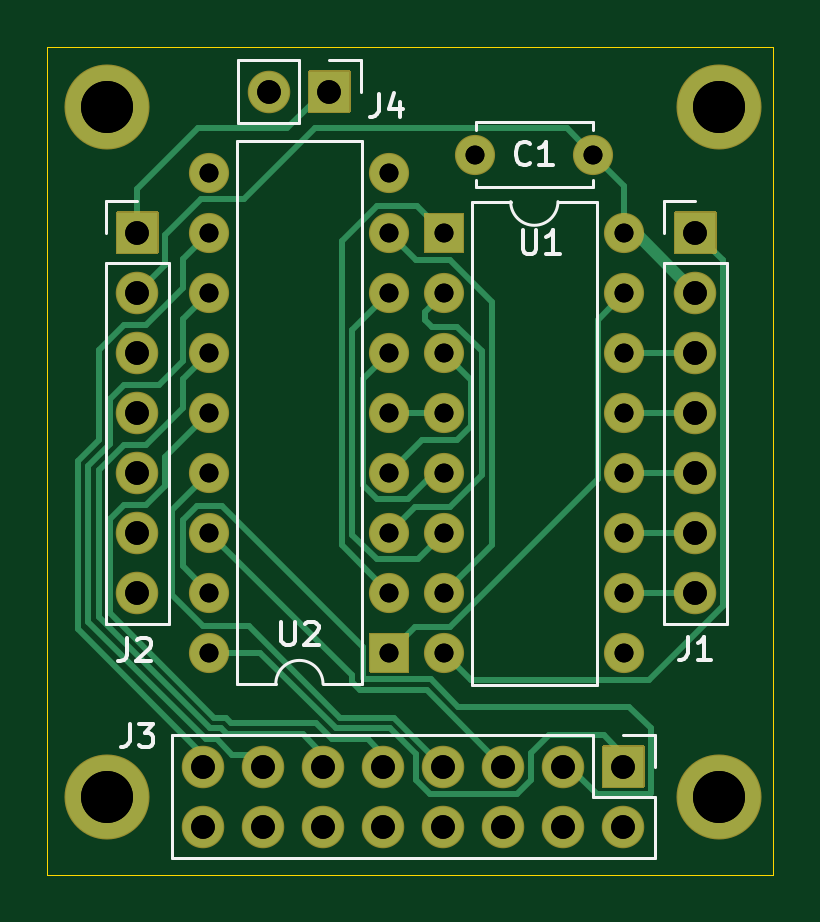
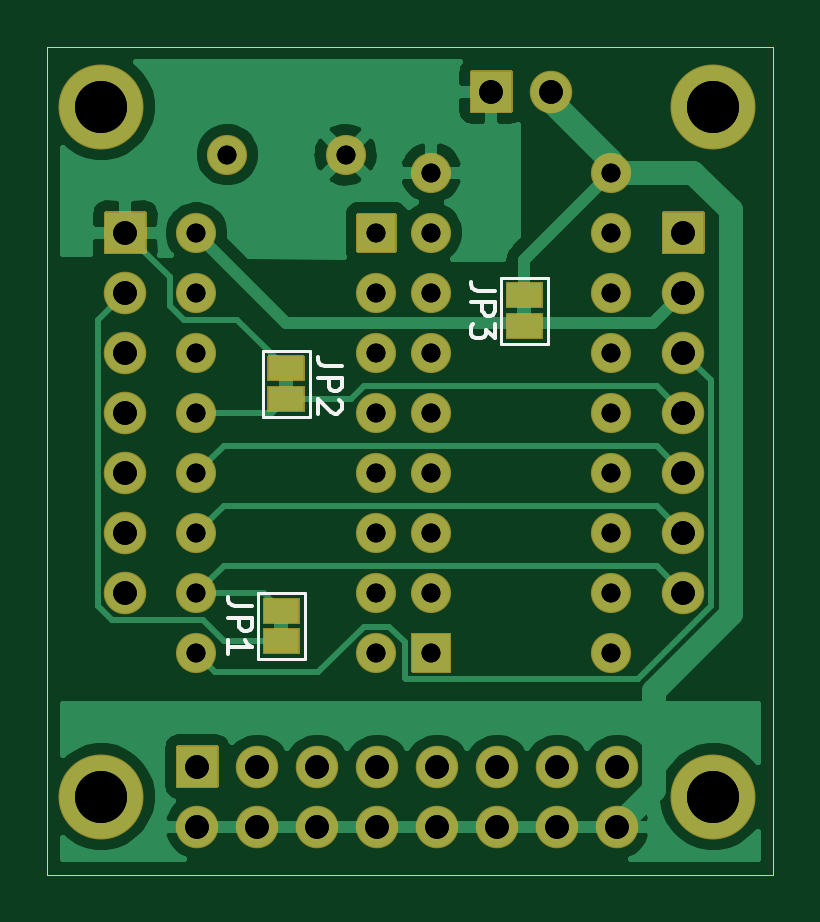
Circuit board: 12 layer files. Board 30.7 x 35.1 mm.
- bottom_copper: 74HC595Breakout-B_Cu.gbr (37889 bytes)
- bottom_mask: 74HC595Breakout-B_Mask.gbr (6587 bytes)
- paste: 74HC595Breakout-B_Paste.gbr (474 bytes)
- bottom_silk: 74HC595Breakout-B_SilkS.gbr (3287 bytes)
- outline: 74HC595Breakout-Edge_Cuts.gbr (708 bytes)
- top_copper: 74HC595Breakout-F_Cu.gbr (13907 bytes)
- top_mask: 74HC595Breakout-F_Mask.gbr (4524 bytes)
- paste: 74HC595Breakout-F_Paste.gbr (474 bytes)
- top_silk: 74HC595Breakout-F_SilkS.gbr (6067 bytes)
- drill: 74HC595Breakout-NPTH.drl (284 bytes)
- drill: 74HC595Breakout-PTH.drl (1247 bytes)
- drill: 74HC595Breakout.drl (1210 bytes)

=== bottom_copper: 74HC595Breakout-B_Cu.gbr (37889 bytes, source omitted) ===
=== bottom_mask: 74HC595Breakout-B_Mask.gbr (6587 bytes, source omitted) ===
=== paste: 74HC595Breakout-B_Paste.gbr ===
%TF.GenerationSoftware,KiCad,Pcbnew,5.1.7+dfsg1-1*%
%TF.CreationDate,2020-10-05T18:44:40-04:00*%
%TF.ProjectId,74HC595Breakout,37344843-3539-4354-9272-65616b6f7574,rev?*%
%TF.SameCoordinates,Original*%
%TF.FileFunction,Paste,Bot*%
%TF.FilePolarity,Positive*%
%FSLAX46Y46*%
G04 Gerber Fmt 4.6, Leading zero omitted, Abs format (unit mm)*
G04 Created by KiCad (PCBNEW 5.1.7+dfsg1-1) date 2020-10-05 18:44:40*
%MOMM*%
%LPD*%
G01*
G04 APERTURE LIST*
G04 APERTURE END LIST*
M02*

=== bottom_silk: 74HC595Breakout-B_SilkS.gbr ===
%TF.GenerationSoftware,KiCad,Pcbnew,5.1.7+dfsg1-1*%
%TF.CreationDate,2020-10-05T18:44:40-04:00*%
%TF.ProjectId,74HC595Breakout,37344843-3539-4354-9272-65616b6f7574,rev?*%
%TF.SameCoordinates,Original*%
%TF.FileFunction,Legend,Bot*%
%TF.FilePolarity,Positive*%
%FSLAX46Y46*%
G04 Gerber Fmt 4.6, Leading zero omitted, Abs format (unit mm)*
G04 Created by KiCad (PCBNEW 5.1.7+dfsg1-1) date 2020-10-05 18:44:40*
%MOMM*%
%LPD*%
G01*
G04 APERTURE LIST*
%ADD10C,0.120000*%
%ADD11C,0.150000*%
G04 APERTURE END LIST*
D10*
%TO.C,JP1*%
X138700000Y-100856000D02*
X140700000Y-100856000D01*
X138700000Y-98056000D02*
X138700000Y-100856000D01*
X140700000Y-98056000D02*
X138700000Y-98056000D01*
X140700000Y-100856000D02*
X140700000Y-98056000D01*
%TO.C,JP2*%
X140500000Y-90600000D02*
X140500000Y-87800000D01*
X140500000Y-87800000D02*
X138500000Y-87800000D01*
X138500000Y-87800000D02*
X138500000Y-90600000D01*
X138500000Y-90600000D02*
X140500000Y-90600000D01*
%TO.C,JP3*%
X130413000Y-87506000D02*
X130413000Y-84706000D01*
X130413000Y-84706000D02*
X128413000Y-84706000D01*
X128413000Y-84706000D02*
X128413000Y-87506000D01*
X128413000Y-87506000D02*
X130413000Y-87506000D01*
%TO.C,JP1*%
D11*
X140952380Y-98622666D02*
X141666666Y-98622666D01*
X141809523Y-98575047D01*
X141904761Y-98479809D01*
X141952380Y-98336952D01*
X141952380Y-98241714D01*
X141952380Y-99098857D02*
X140952380Y-99098857D01*
X140952380Y-99479809D01*
X141000000Y-99575047D01*
X141047619Y-99622666D01*
X141142857Y-99670285D01*
X141285714Y-99670285D01*
X141380952Y-99622666D01*
X141428571Y-99575047D01*
X141476190Y-99479809D01*
X141476190Y-99098857D01*
X141952380Y-100622666D02*
X141952380Y-100051238D01*
X141952380Y-100336952D02*
X140952380Y-100336952D01*
X141095238Y-100241714D01*
X141190476Y-100146476D01*
X141238095Y-100051238D01*
%TO.C,JP2*%
X137152380Y-88466666D02*
X137866666Y-88466666D01*
X138009523Y-88419047D01*
X138104761Y-88323809D01*
X138152380Y-88180952D01*
X138152380Y-88085714D01*
X138152380Y-88942857D02*
X137152380Y-88942857D01*
X137152380Y-89323809D01*
X137200000Y-89419047D01*
X137247619Y-89466666D01*
X137342857Y-89514285D01*
X137485714Y-89514285D01*
X137580952Y-89466666D01*
X137628571Y-89419047D01*
X137676190Y-89323809D01*
X137676190Y-88942857D01*
X137247619Y-89895238D02*
X137200000Y-89942857D01*
X137152380Y-90038095D01*
X137152380Y-90276190D01*
X137200000Y-90371428D01*
X137247619Y-90419047D01*
X137342857Y-90466666D01*
X137438095Y-90466666D01*
X137580952Y-90419047D01*
X138152380Y-89847619D01*
X138152380Y-90466666D01*
%TO.C,JP3*%
X130665380Y-85272666D02*
X131379666Y-85272666D01*
X131522523Y-85225047D01*
X131617761Y-85129809D01*
X131665380Y-84986952D01*
X131665380Y-84891714D01*
X131665380Y-85748857D02*
X130665380Y-85748857D01*
X130665380Y-86129809D01*
X130713000Y-86225047D01*
X130760619Y-86272666D01*
X130855857Y-86320285D01*
X130998714Y-86320285D01*
X131093952Y-86272666D01*
X131141571Y-86225047D01*
X131189190Y-86129809D01*
X131189190Y-85748857D01*
X130665380Y-86653619D02*
X130665380Y-87272666D01*
X131046333Y-86939333D01*
X131046333Y-87082190D01*
X131093952Y-87177428D01*
X131141571Y-87225047D01*
X131236809Y-87272666D01*
X131474904Y-87272666D01*
X131570142Y-87225047D01*
X131617761Y-87177428D01*
X131665380Y-87082190D01*
X131665380Y-86796476D01*
X131617761Y-86701238D01*
X131570142Y-86653619D01*
%TD*%
M02*

=== outline: 74HC595Breakout-Edge_Cuts.gbr ===
%TF.GenerationSoftware,KiCad,Pcbnew,5.1.7+dfsg1-1*%
%TF.CreationDate,2020-10-05T18:44:40-04:00*%
%TF.ProjectId,74HC595Breakout,37344843-3539-4354-9272-65616b6f7574,rev?*%
%TF.SameCoordinates,Original*%
%TF.FileFunction,Profile,NP*%
%FSLAX46Y46*%
G04 Gerber Fmt 4.6, Leading zero omitted, Abs format (unit mm)*
G04 Created by KiCad (PCBNEW 5.1.7+dfsg1-1) date 2020-10-05 18:44:40*
%MOMM*%
%LPD*%
G01*
G04 APERTURE LIST*
%TA.AperFunction,Profile*%
%ADD10C,0.050000*%
%TD*%
G04 APERTURE END LIST*
D10*
X118872000Y-74930000D02*
X149606000Y-74930000D01*
X118872000Y-109982000D02*
X118872000Y-74930000D01*
X149606000Y-109982000D02*
X118872000Y-109982000D01*
X149606000Y-74930000D02*
X149606000Y-109982000D01*
M02*

=== top_copper: 74HC595Breakout-F_Cu.gbr (13907 bytes, source omitted) ===
=== top_mask: 74HC595Breakout-F_Mask.gbr ===
%TF.GenerationSoftware,KiCad,Pcbnew,5.1.7+dfsg1-1*%
%TF.CreationDate,2020-10-05T18:44:40-04:00*%
%TF.ProjectId,74HC595Breakout,37344843-3539-4354-9272-65616b6f7574,rev?*%
%TF.SameCoordinates,Original*%
%TF.FileFunction,Soldermask,Top*%
%TF.FilePolarity,Negative*%
%FSLAX46Y46*%
G04 Gerber Fmt 4.6, Leading zero omitted, Abs format (unit mm)*
G04 Created by KiCad (PCBNEW 5.1.7+dfsg1-1) date 2020-10-05 18:44:40*
%MOMM*%
%LPD*%
G01*
G04 APERTURE LIST*
%ADD10O,1.700000X1.700000*%
%ADD11C,3.600000*%
%ADD12C,1.700000*%
%ADD13O,1.800000X1.800000*%
G04 APERTURE END LIST*
%TO.C,U2*%
G36*
G01*
X134200000Y-99784000D02*
X134200000Y-101384000D01*
G75*
G02*
X134150000Y-101434000I-50000J0D01*
G01*
X132550000Y-101434000D01*
G75*
G02*
X132500000Y-101384000I0J50000D01*
G01*
X132500000Y-99784000D01*
G75*
G02*
X132550000Y-99734000I50000J0D01*
G01*
X134150000Y-99734000D01*
G75*
G02*
X134200000Y-99784000I0J-50000D01*
G01*
G37*
D10*
X125730000Y-80264000D03*
X133350000Y-98044000D03*
X125730000Y-82804000D03*
X133350000Y-95504000D03*
X125730000Y-85344000D03*
X133350000Y-92964000D03*
X125730000Y-87884000D03*
X133350000Y-90424000D03*
X125730000Y-90424000D03*
X133350000Y-87884000D03*
X125730000Y-92964000D03*
X133350000Y-85344000D03*
X125730000Y-95504000D03*
X133350000Y-82804000D03*
X125730000Y-98044000D03*
X133350000Y-80264000D03*
X125730000Y-100584000D03*
%TD*%
D11*
%TO.C,REF\u002A\u002A*%
X147320000Y-77470000D03*
%TD*%
%TO.C,REF\u002A\u002A*%
X121412000Y-77470000D03*
%TD*%
%TO.C,REF\u002A\u002A*%
X121412000Y-106680000D03*
%TD*%
%TO.C,REF\u002A\u002A*%
X147320000Y-106680000D03*
%TD*%
D12*
%TO.C,C1*%
X141986000Y-79502000D03*
X136986000Y-79502000D03*
%TD*%
%TO.C,U1*%
G36*
G01*
X134825001Y-83625001D02*
X134825001Y-82025001D01*
G75*
G02*
X134875001Y-81975001I50000J0D01*
G01*
X136475001Y-81975001D01*
G75*
G02*
X136525001Y-82025001I0J-50000D01*
G01*
X136525001Y-83625001D01*
G75*
G02*
X136475001Y-83675001I-50000J0D01*
G01*
X134875001Y-83675001D01*
G75*
G02*
X134825001Y-83625001I0J50000D01*
G01*
G37*
D10*
X143295001Y-100605001D03*
X135675001Y-85365001D03*
X143295001Y-98065001D03*
X135675001Y-87905001D03*
X143295001Y-95525001D03*
X135675001Y-90445001D03*
X143295001Y-92985001D03*
X135675001Y-92985001D03*
X143295001Y-90445001D03*
X135675001Y-95525001D03*
X143295001Y-87905001D03*
X135675001Y-98065001D03*
X143295001Y-85365001D03*
X135675001Y-100605001D03*
X143295001Y-82825001D03*
%TD*%
D13*
%TO.C,J1*%
X146304000Y-98044000D03*
X146304000Y-95504000D03*
X146304000Y-92964000D03*
X146304000Y-90424000D03*
X146304000Y-87884000D03*
X146304000Y-85344000D03*
G36*
G01*
X145404000Y-83654000D02*
X145404000Y-81954000D01*
G75*
G02*
X145454000Y-81904000I50000J0D01*
G01*
X147154000Y-81904000D01*
G75*
G02*
X147204000Y-81954000I0J-50000D01*
G01*
X147204000Y-83654000D01*
G75*
G02*
X147154000Y-83704000I-50000J0D01*
G01*
X145454000Y-83704000D01*
G75*
G02*
X145404000Y-83654000I0J50000D01*
G01*
G37*
%TD*%
%TO.C,J2*%
G36*
G01*
X121782000Y-83654000D02*
X121782000Y-81954000D01*
G75*
G02*
X121832000Y-81904000I50000J0D01*
G01*
X123532000Y-81904000D01*
G75*
G02*
X123582000Y-81954000I0J-50000D01*
G01*
X123582000Y-83654000D01*
G75*
G02*
X123532000Y-83704000I-50000J0D01*
G01*
X121832000Y-83704000D01*
G75*
G02*
X121782000Y-83654000I0J50000D01*
G01*
G37*
X122682000Y-85344000D03*
X122682000Y-87884000D03*
X122682000Y-90424000D03*
X122682000Y-92964000D03*
X122682000Y-95504000D03*
X122682000Y-98044000D03*
%TD*%
%TO.C,J3*%
G36*
G01*
X142406000Y-104510000D02*
X144106000Y-104510000D01*
G75*
G02*
X144156000Y-104560000I0J-50000D01*
G01*
X144156000Y-106260000D01*
G75*
G02*
X144106000Y-106310000I-50000J0D01*
G01*
X142406000Y-106310000D01*
G75*
G02*
X142356000Y-106260000I0J50000D01*
G01*
X142356000Y-104560000D01*
G75*
G02*
X142406000Y-104510000I50000J0D01*
G01*
G37*
X143256000Y-107950000D03*
X140716000Y-105410000D03*
X140716000Y-107950000D03*
X138176000Y-105410000D03*
X138176000Y-107950000D03*
X135636000Y-105410000D03*
X135636000Y-107950000D03*
X133096000Y-105410000D03*
X133096000Y-107950000D03*
X130556000Y-105410000D03*
X130556000Y-107950000D03*
X128016000Y-105410000D03*
X128016000Y-107950000D03*
X125476000Y-105410000D03*
X125476000Y-107950000D03*
%TD*%
%TO.C,J4*%
G36*
G01*
X129960000Y-75935000D02*
X131660000Y-75935000D01*
G75*
G02*
X131710000Y-75985000I0J-50000D01*
G01*
X131710000Y-77685000D01*
G75*
G02*
X131660000Y-77735000I-50000J0D01*
G01*
X129960000Y-77735000D01*
G75*
G02*
X129910000Y-77685000I0J50000D01*
G01*
X129910000Y-75985000D01*
G75*
G02*
X129960000Y-75935000I50000J0D01*
G01*
G37*
X128270000Y-76835000D03*
%TD*%
M02*

=== paste: 74HC595Breakout-F_Paste.gbr ===
%TF.GenerationSoftware,KiCad,Pcbnew,5.1.7+dfsg1-1*%
%TF.CreationDate,2020-10-05T18:44:40-04:00*%
%TF.ProjectId,74HC595Breakout,37344843-3539-4354-9272-65616b6f7574,rev?*%
%TF.SameCoordinates,Original*%
%TF.FileFunction,Paste,Top*%
%TF.FilePolarity,Positive*%
%FSLAX46Y46*%
G04 Gerber Fmt 4.6, Leading zero omitted, Abs format (unit mm)*
G04 Created by KiCad (PCBNEW 5.1.7+dfsg1-1) date 2020-10-05 18:44:40*
%MOMM*%
%LPD*%
G01*
G04 APERTURE LIST*
G04 APERTURE END LIST*
M02*

=== top_silk: 74HC595Breakout-F_SilkS.gbr ===
%TF.GenerationSoftware,KiCad,Pcbnew,5.1.7+dfsg1-1*%
%TF.CreationDate,2020-10-05T18:44:40-04:00*%
%TF.ProjectId,74HC595Breakout,37344843-3539-4354-9272-65616b6f7574,rev?*%
%TF.SameCoordinates,Original*%
%TF.FileFunction,Legend,Top*%
%TF.FilePolarity,Positive*%
%FSLAX46Y46*%
G04 Gerber Fmt 4.6, Leading zero omitted, Abs format (unit mm)*
G04 Created by KiCad (PCBNEW 5.1.7+dfsg1-1) date 2020-10-05 18:44:40*
%MOMM*%
%LPD*%
G01*
G04 APERTURE LIST*
%ADD10C,0.120000*%
%ADD11C,0.150000*%
G04 APERTURE END LIST*
D10*
%TO.C,U2*%
X126890000Y-101914000D02*
X128540000Y-101914000D01*
X126890000Y-78934000D02*
X126890000Y-101914000D01*
X132190000Y-78934000D02*
X126890000Y-78934000D01*
X132190000Y-101914000D02*
X132190000Y-78934000D01*
X130540000Y-101914000D02*
X132190000Y-101914000D01*
X128540000Y-101914000D02*
G75*
G02*
X130540000Y-101914000I1000000J0D01*
G01*
%TO.C,C1*%
X141956000Y-80872000D02*
X137016000Y-80872000D01*
X141956000Y-78132000D02*
X137016000Y-78132000D01*
X141956000Y-80872000D02*
X141956000Y-80557000D01*
X141956000Y-78447000D02*
X141956000Y-78132000D01*
X137016000Y-80872000D02*
X137016000Y-80557000D01*
X137016000Y-78447000D02*
X137016000Y-78132000D01*
%TO.C,U1*%
X138485001Y-81495001D02*
X136835001Y-81495001D01*
X136835001Y-81495001D02*
X136835001Y-101935001D01*
X136835001Y-101935001D02*
X142135001Y-101935001D01*
X142135001Y-101935001D02*
X142135001Y-81495001D01*
X142135001Y-81495001D02*
X140485001Y-81495001D01*
X140485001Y-81495001D02*
G75*
G02*
X138485001Y-81495001I-1000000J0D01*
G01*
%TO.C,J1*%
X144974000Y-81474000D02*
X146304000Y-81474000D01*
X144974000Y-82804000D02*
X144974000Y-81474000D01*
X144974000Y-84074000D02*
X147634000Y-84074000D01*
X147634000Y-84074000D02*
X147634000Y-99374000D01*
X144974000Y-84074000D02*
X144974000Y-99374000D01*
X144974000Y-99374000D02*
X147634000Y-99374000D01*
%TO.C,J2*%
X121352000Y-99374000D02*
X124012000Y-99374000D01*
X121352000Y-84074000D02*
X121352000Y-99374000D01*
X124012000Y-84074000D02*
X124012000Y-99374000D01*
X121352000Y-84074000D02*
X124012000Y-84074000D01*
X121352000Y-82804000D02*
X121352000Y-81474000D01*
X121352000Y-81474000D02*
X122682000Y-81474000D01*
%TO.C,J3*%
X124146000Y-104080000D02*
X124146000Y-109280000D01*
X141986000Y-104080000D02*
X124146000Y-104080000D01*
X144586000Y-109280000D02*
X124146000Y-109280000D01*
X141986000Y-104080000D02*
X141986000Y-106680000D01*
X141986000Y-106680000D02*
X144586000Y-106680000D01*
X144586000Y-106680000D02*
X144586000Y-109280000D01*
X143256000Y-104080000D02*
X144586000Y-104080000D01*
X144586000Y-104080000D02*
X144586000Y-105410000D01*
%TO.C,J4*%
X132140000Y-75505000D02*
X132140000Y-76835000D01*
X130810000Y-75505000D02*
X132140000Y-75505000D01*
X129540000Y-75505000D02*
X129540000Y-78165000D01*
X129540000Y-78165000D02*
X126940000Y-78165000D01*
X129540000Y-75505000D02*
X126940000Y-75505000D01*
X126940000Y-75505000D02*
X126940000Y-78165000D01*
%TO.C,U2*%
D11*
X128778095Y-99274380D02*
X128778095Y-100083904D01*
X128825714Y-100179142D01*
X128873333Y-100226761D01*
X128968571Y-100274380D01*
X129159047Y-100274380D01*
X129254285Y-100226761D01*
X129301904Y-100179142D01*
X129349523Y-100083904D01*
X129349523Y-99274380D01*
X129778095Y-99369619D02*
X129825714Y-99322000D01*
X129920952Y-99274380D01*
X130159047Y-99274380D01*
X130254285Y-99322000D01*
X130301904Y-99369619D01*
X130349523Y-99464857D01*
X130349523Y-99560095D01*
X130301904Y-99702952D01*
X129730476Y-100274380D01*
X130349523Y-100274380D01*
%TO.C,C1*%
X139319333Y-79859142D02*
X139271714Y-79906761D01*
X139128857Y-79954380D01*
X139033619Y-79954380D01*
X138890761Y-79906761D01*
X138795523Y-79811523D01*
X138747904Y-79716285D01*
X138700285Y-79525809D01*
X138700285Y-79382952D01*
X138747904Y-79192476D01*
X138795523Y-79097238D01*
X138890761Y-79002000D01*
X139033619Y-78954380D01*
X139128857Y-78954380D01*
X139271714Y-79002000D01*
X139319333Y-79049619D01*
X140271714Y-79954380D02*
X139700285Y-79954380D01*
X139986000Y-79954380D02*
X139986000Y-78954380D01*
X139890761Y-79097238D01*
X139795523Y-79192476D01*
X139700285Y-79240095D01*
%TO.C,U1*%
X138988095Y-82702380D02*
X138988095Y-83511904D01*
X139035714Y-83607142D01*
X139083333Y-83654761D01*
X139178571Y-83702380D01*
X139369047Y-83702380D01*
X139464285Y-83654761D01*
X139511904Y-83607142D01*
X139559523Y-83511904D01*
X139559523Y-82702380D01*
X140559523Y-83702380D02*
X139988095Y-83702380D01*
X140273809Y-83702380D02*
X140273809Y-82702380D01*
X140178571Y-82845238D01*
X140083333Y-82940476D01*
X139988095Y-82988095D01*
%TO.C,J1*%
X145970666Y-99906380D02*
X145970666Y-100620666D01*
X145923047Y-100763523D01*
X145827809Y-100858761D01*
X145684952Y-100906380D01*
X145589714Y-100906380D01*
X146970666Y-100906380D02*
X146399238Y-100906380D01*
X146684952Y-100906380D02*
X146684952Y-99906380D01*
X146589714Y-100049238D01*
X146494476Y-100144476D01*
X146399238Y-100192095D01*
%TO.C,J2*%
X122248666Y-99956380D02*
X122248666Y-100670666D01*
X122201047Y-100813523D01*
X122105809Y-100908761D01*
X121962952Y-100956380D01*
X121867714Y-100956380D01*
X122677238Y-100051619D02*
X122724857Y-100004000D01*
X122820095Y-99956380D01*
X123058190Y-99956380D01*
X123153428Y-100004000D01*
X123201047Y-100051619D01*
X123248666Y-100146857D01*
X123248666Y-100242095D01*
X123201047Y-100384952D01*
X122629619Y-100956380D01*
X123248666Y-100956380D01*
%TO.C,J3*%
X122348666Y-103592380D02*
X122348666Y-104306666D01*
X122301047Y-104449523D01*
X122205809Y-104544761D01*
X122062952Y-104592380D01*
X121967714Y-104592380D01*
X122729619Y-103592380D02*
X123348666Y-103592380D01*
X123015333Y-103973333D01*
X123158190Y-103973333D01*
X123253428Y-104020952D01*
X123301047Y-104068571D01*
X123348666Y-104163809D01*
X123348666Y-104401904D01*
X123301047Y-104497142D01*
X123253428Y-104544761D01*
X123158190Y-104592380D01*
X122872476Y-104592380D01*
X122777238Y-104544761D01*
X122729619Y-104497142D01*
%TO.C,J4*%
X132889666Y-76922380D02*
X132889666Y-77636666D01*
X132842047Y-77779523D01*
X132746809Y-77874761D01*
X132603952Y-77922380D01*
X132508714Y-77922380D01*
X133794428Y-77255714D02*
X133794428Y-77922380D01*
X133556333Y-76874761D02*
X133318238Y-77589047D01*
X133937285Y-77589047D01*
%TD*%
M02*

=== drill: 74HC595Breakout-NPTH.drl ===
M48
; DRILL file {KiCad 5.1.7+dfsg1-1} date Mon Oct  5 18:42:52 2020
; FORMAT={-:-/ absolute / inch / decimal}
; #@! TF.CreationDate,2020-10-05T18:42:52-04:00
; #@! TF.GenerationSoftware,Kicad,Pcbnew,5.1.7+dfsg1-1
; #@! TF.FileFunction,NonPlated,1,2,NPTH
FMAT,2
INCH
%
G90
G05
T0
M30

=== drill: 74HC595Breakout-PTH.drl ===
M48
; DRILL file {KiCad 5.1.7+dfsg1-1} date Mon Oct  5 18:42:52 2020
; FORMAT={-:-/ absolute / inch / decimal}
; #@! TF.CreationDate,2020-10-05T18:42:52-04:00
; #@! TF.GenerationSoftware,Kicad,Pcbnew,5.1.7+dfsg1-1
; #@! TF.FileFunction,Plated,1,2,PTH
FMAT,2
INCH
T1C0.0315
T2C0.0394
T3C0.0866
%
G90
G05
T1
X5.3415Y-3.2608
X5.3415Y-3.3608
X5.3415Y-3.4608
X5.3415Y-3.5608
X5.3415Y-3.6608
X5.3415Y-3.7608
X5.3415Y-3.8608
X5.3415Y-3.9608
X5.6415Y-3.2608
X5.6415Y-3.3608
X5.6415Y-3.4608
X5.6415Y-3.5608
X5.6415Y-3.6608
X5.6415Y-3.7608
X5.6415Y-3.8608
X5.6415Y-3.9608
X5.3931Y-3.13
X5.59Y-3.13
X4.95Y-3.16
X4.95Y-3.26
X4.95Y-3.36
X4.95Y-3.46
X4.95Y-3.56
X4.95Y-3.66
X4.95Y-3.76
X4.95Y-3.86
X4.95Y-3.96
X5.25Y-3.16
X5.25Y-3.26
X5.25Y-3.36
X5.25Y-3.46
X5.25Y-3.56
X5.25Y-3.66
X5.25Y-3.76
X5.25Y-3.86
X5.25Y-3.96
T2
X4.83Y-3.26
X4.83Y-3.36
X4.83Y-3.46
X4.83Y-3.56
X4.83Y-3.66
X4.83Y-3.76
X4.83Y-3.86
X5.05Y-3.025
X5.15Y-3.025
X5.76Y-3.26
X5.76Y-3.36
X5.76Y-3.46
X5.76Y-3.56
X5.76Y-3.66
X5.76Y-3.76
X5.76Y-3.86
X4.94Y-4.15
X4.94Y-4.25
X5.04Y-4.15
X5.04Y-4.25
X5.14Y-4.15
X5.14Y-4.25
X5.24Y-4.15
X5.24Y-4.25
X5.34Y-4.15
X5.34Y-4.25
X5.44Y-4.15
X5.44Y-4.25
X5.54Y-4.15
X5.54Y-4.25
X5.64Y-4.15
X5.64Y-4.25
T3
X5.8Y-3.05
X4.78Y-3.05
X5.8Y-4.2
X4.78Y-4.2
T0
M30

=== drill: 74HC595Breakout.drl ===
M48
; DRILL file {KiCad 5.1.7+dfsg1-1} date Mon Oct  5 18:42:56 2020
; FORMAT={-:-/ absolute / inch / decimal}
; #@! TF.CreationDate,2020-10-05T18:42:56-04:00
; #@! TF.GenerationSoftware,Kicad,Pcbnew,5.1.7+dfsg1-1
FMAT,2
INCH
T1C0.0315
T2C0.0394
T3C0.0866
%
G90
G05
T1
X5.3415Y-3.2608
X5.3415Y-3.3608
X5.3415Y-3.4608
X5.3415Y-3.5608
X5.3415Y-3.6608
X5.3415Y-3.7608
X5.3415Y-3.8608
X5.3415Y-3.9608
X5.6415Y-3.2608
X5.6415Y-3.3608
X5.6415Y-3.4608
X5.6415Y-3.5608
X5.6415Y-3.6608
X5.6415Y-3.7608
X5.6415Y-3.8608
X5.6415Y-3.9608
X5.3931Y-3.13
X5.59Y-3.13
X4.95Y-3.16
X4.95Y-3.26
X4.95Y-3.36
X4.95Y-3.46
X4.95Y-3.56
X4.95Y-3.66
X4.95Y-3.76
X4.95Y-3.86
X4.95Y-3.96
X5.25Y-3.16
X5.25Y-3.26
X5.25Y-3.36
X5.25Y-3.46
X5.25Y-3.56
X5.25Y-3.66
X5.25Y-3.76
X5.25Y-3.86
X5.25Y-3.96
T2
X4.83Y-3.26
X4.83Y-3.36
X4.83Y-3.46
X4.83Y-3.56
X4.83Y-3.66
X4.83Y-3.76
X4.83Y-3.86
X5.05Y-3.025
X5.15Y-3.025
X5.76Y-3.26
X5.76Y-3.36
X5.76Y-3.46
X5.76Y-3.56
X5.76Y-3.66
X5.76Y-3.76
X5.76Y-3.86
X4.94Y-4.15
X4.94Y-4.25
X5.04Y-4.15
X5.04Y-4.25
X5.14Y-4.15
X5.14Y-4.25
X5.24Y-4.15
X5.24Y-4.25
X5.34Y-4.15
X5.34Y-4.25
X5.44Y-4.15
X5.44Y-4.25
X5.54Y-4.15
X5.54Y-4.25
X5.64Y-4.15
X5.64Y-4.25
T3
X5.8Y-3.05
X4.78Y-3.05
X5.8Y-4.2
X4.78Y-4.2
T0
M30

